Run: headless pygame with SDL's dummy video driver; simulated clock (each Clock.tick advances the game by its frame time, no real sleeping); random seed 0; keys injected as events and as key.get_pressed() state; no mouse input.
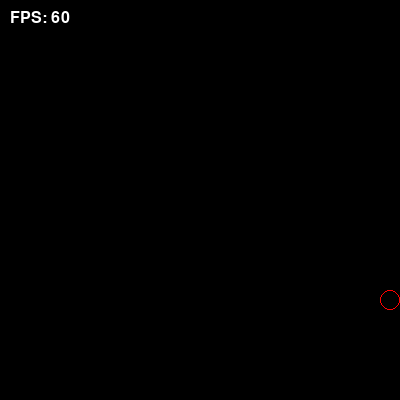
Frame 1 of 4 · flips 1–60 · no input
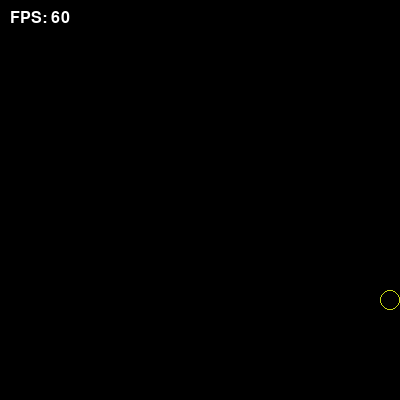
Frame 2 of 4 · flips 61–180 · tapped SPACE, RETURN · held RIGHT (→), D
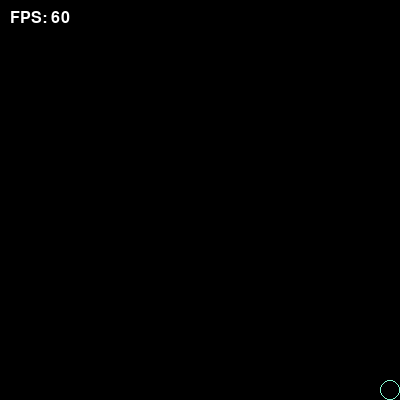
Frame 3 of 4 · flips 181–300 · held DOWN (↓), S
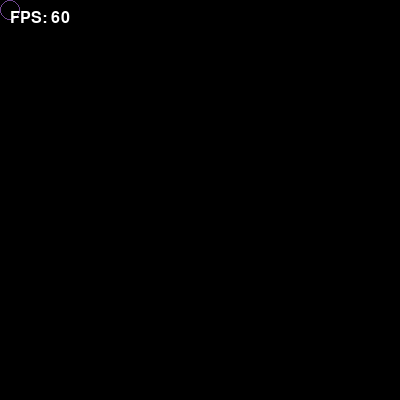
Frame 4 of 4 · flips 301–420 · held LEFT (←), A, UP (↑), W

The pygame program that drew these frames:

import pygame
import sys
import random
pygame.init()
screen = pygame.display.set_mode((400, 400))
pygame.display.set_caption("My First Pygame")
WHITE = (0, 0, 0)
BLUE = (255, 0, 0)
clock = pygame.time.Clock()
font = pygame.font.Font(None, 24)
RADIUS = 10
circle_x = 400
circle_y = 300
circle_color = BLUE
running = True
while running:
    for event in pygame.event.get():
        if event.type == pygame.QUIT:
            running = False

        # AI로 작성된 주석입니다. 키를 누른 순간 1회만 감지하는 KEYDOWN 이벤트
        if event.type == pygame.KEYDOWN:
            if event.key in (pygame.K_LEFT, pygame.K_RIGHT, pygame.K_UP, pygame.K_DOWN):
                # AI로 작성된 주석입니다. 방향키 입력 시 색상을 랜덤으로 1회 변경
                circle_color = (random.randint(0, 255), random.randint(0, 255), random.randint(0, 255))

    # 이동은 기존 get_pressed() 방식 유지 (누르는 동안 계속 이동)
    keys = pygame.key.get_pressed()
    if keys[pygame.K_LEFT]:
        circle_x -= 10
    if keys[pygame.K_RIGHT]:
        circle_x += 10
    if keys[pygame.K_UP]:
        circle_y -= 10
    if keys[pygame.K_DOWN]:
        circle_y += 10

    circle_x = max(RADIUS, min(circle_x, 400 - RADIUS))
    circle_y = max(RADIUS, min(circle_y, 400 - RADIUS))
    screen.fill(WHITE)
    pygame.draw.circle(screen, circle_color, (circle_x, circle_y), RADIUS, 1)
    fps = int(clock.get_fps())
    fps_text = font.render(f"FPS: {fps}", True, (255, 255, 255))
    screen.blit(fps_text, (10, 10))
    pygame.display.flip()
    clock.tick(60)
pygame.quit()
sys.exit()
